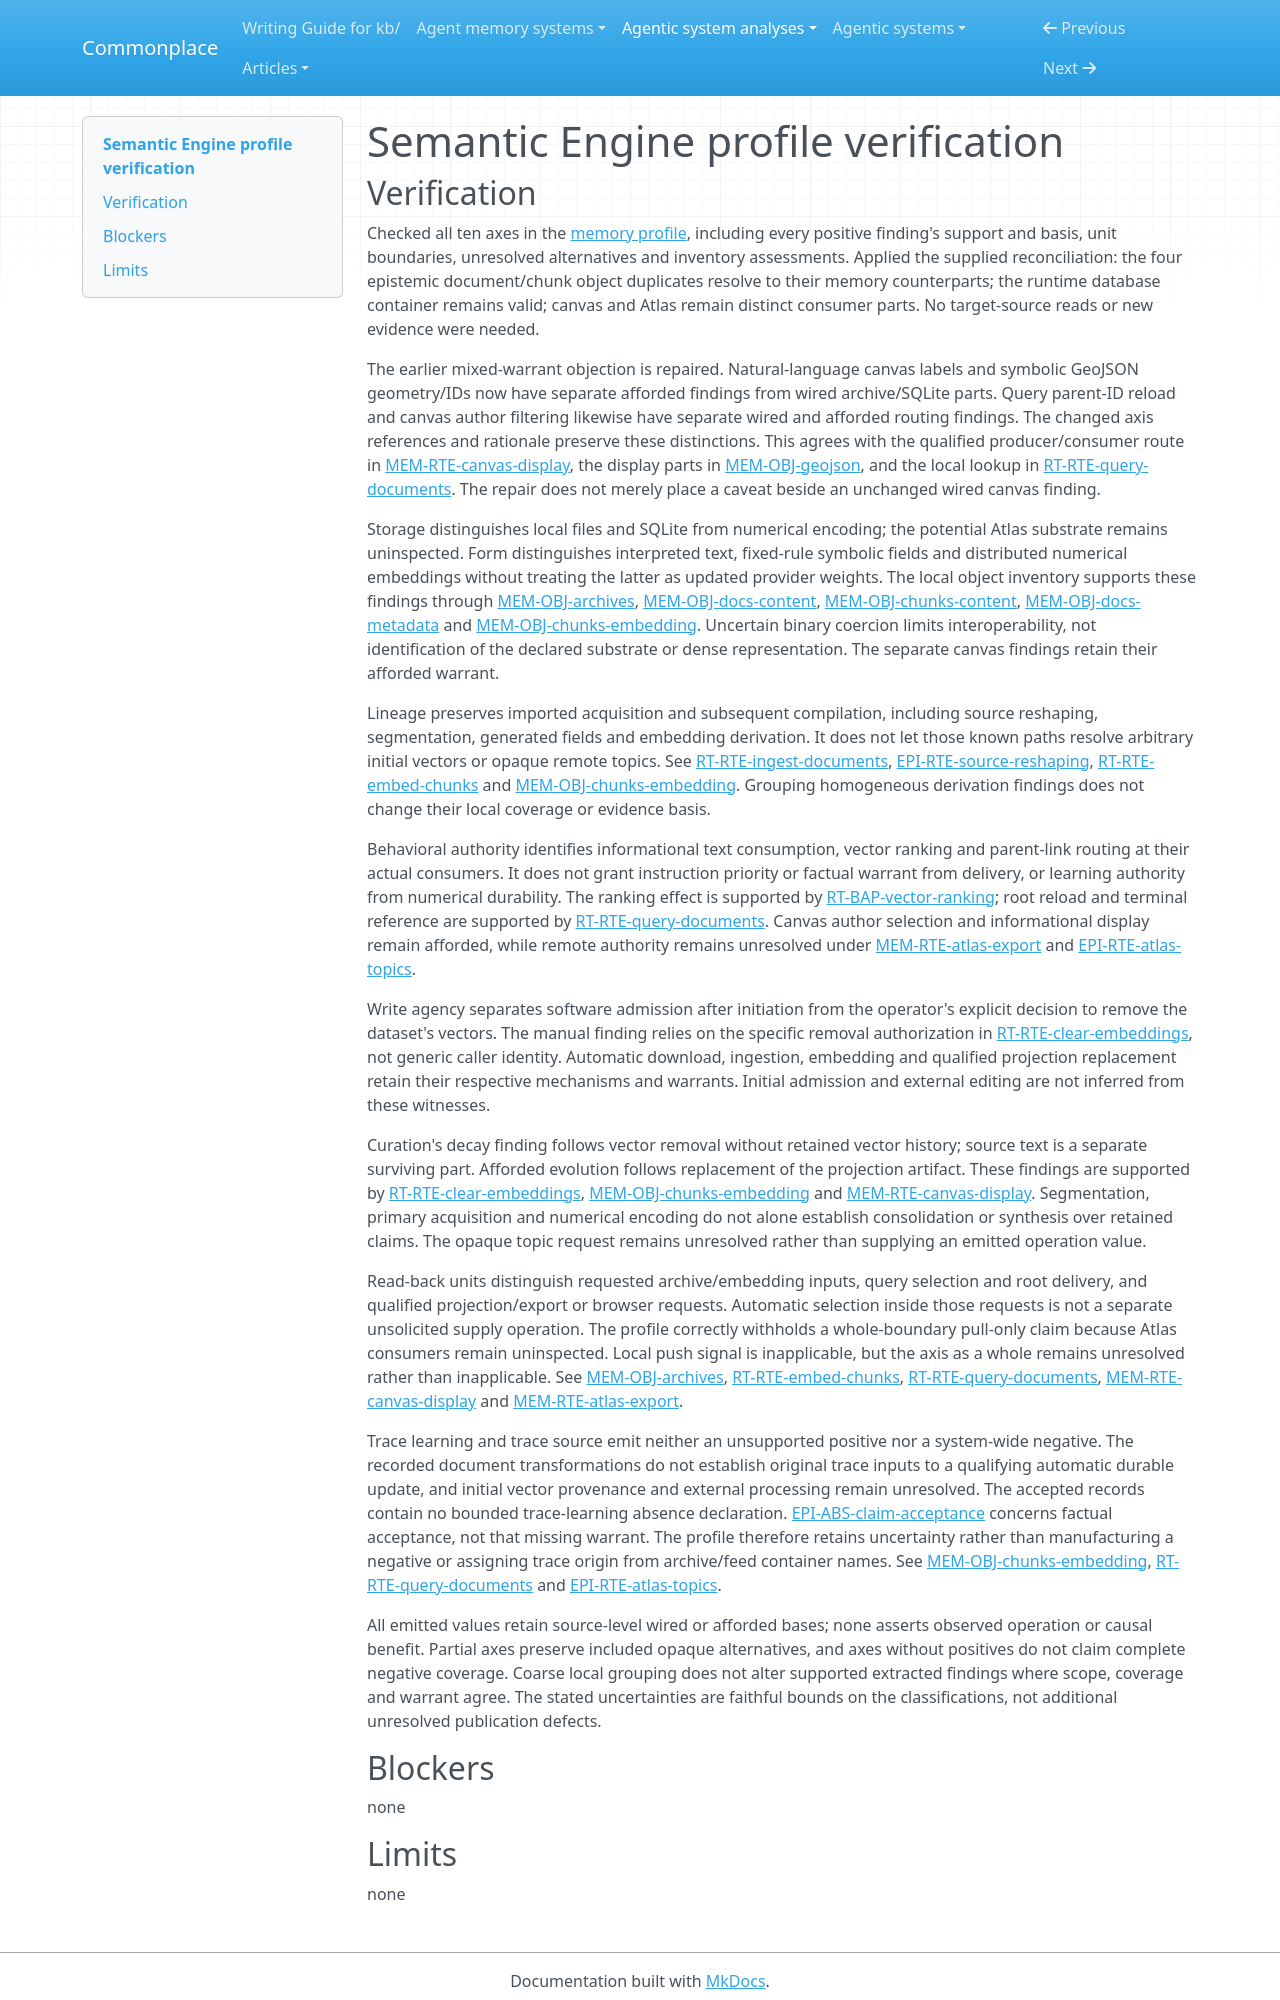

repository: zby/commonplace · page: agentic-system-analyses/retained/open-research-institute--semantic-engine/profile-verification/index.html · generator: mkdocs

---
type: agentic-system-analyses/types/agentic-system-verification.md
description: "Independent verification of Semantic Engine's memory profile against accepted records at the frozen revision."
run-id: AAS-2026-10-17-semantic-engine-666c064cd8dc-01
reviewed-boundary: "7e2481671cad01f0b4c89f2a1877d6733d7e552c"
---

# Semantic Engine profile verification

## Verification

Checked all ten axes in the [memory profile](memory-profile.md), including every positive finding's support and basis, unit boundaries, unresolved alternatives and inventory assessments. Applied the supplied reconciliation: the four epistemic document/chunk object duplicates resolve to their memory counterparts; the runtime database container remains valid; canvas and Atlas remain distinct consumer parts. No target-source reads or new evidence were needed.

The earlier mixed-warrant objection is repaired. Natural-language canvas labels and symbolic GeoJSON geometry/IDs now have separate afforded findings from wired archive/SQLite parts. Query parent-ID reload and canvas author filtering likewise have separate wired and afforded routing findings. The changed axis references and rationale preserve these distinctions. This agrees with the qualified producer/consumer route in [MEM-RTE-canvas-display](memory.md#mem-rte-canvas-display), the display parts in [MEM-OBJ-geojson](memory.md#mem-obj-geojson), and the local lookup in [RT-RTE-query-documents](runtime.md#rt-rte-query-documents). The repair does not merely place a caveat beside an unchanged wired canvas finding.

Storage distinguishes local files and SQLite from numerical encoding; the potential Atlas substrate remains uninspected. Form distinguishes interpreted text, fixed-rule symbolic fields and distributed numerical embeddings without treating the latter as updated provider weights. The local object inventory supports these findings through [MEM-OBJ-archives](memory.md#mem-obj-archives), [MEM-OBJ-docs-content](memory.md#mem-obj-docs-content), [MEM-OBJ-chunks-content](memory.md#mem-obj-chunks-content), [MEM-OBJ-docs-metadata](memory.md#mem-obj-docs-metadata) and [MEM-OBJ-chunks-embedding](memory.md#mem-obj-chunks-embedding). Uncertain binary coercion limits interoperability, not identification of the declared substrate or dense representation. The separate canvas findings retain their afforded warrant.

Lineage preserves imported acquisition and subsequent compilation, including source reshaping, segmentation, generated fields and embedding derivation. It does not let those known paths resolve arbitrary initial vectors or opaque remote topics. See [RT-RTE-ingest-documents](runtime.md#rt-rte-ingest-documents), [EPI-RTE-source-reshaping](epistemic.md#epi-rte-source-reshaping), [RT-RTE-embed-chunks](runtime.md#rt-rte-embed-chunks) and [MEM-OBJ-chunks-embedding](memory.md#mem-obj-chunks-embedding). Grouping homogeneous derivation findings does not change their local coverage or evidence basis.

Behavioral authority identifies informational text consumption, vector ranking and parent-link routing at their actual consumers. It does not grant instruction priority or factual warrant from delivery, or learning authority from numerical durability. The ranking effect is supported by [RT-BAP-vector-ranking](runtime.md#rt-bap-vector-ranking); root reload and terminal reference are supported by [RT-RTE-query-documents](runtime.md#rt-rte-query-documents). Canvas author selection and informational display remain afforded, while remote authority remains unresolved under [MEM-RTE-atlas-export](memory.md#mem-rte-atlas-export) and [EPI-RTE-atlas-topics](epistemic.md#epi-rte-atlas-topics).

Write agency separates software admission after initiation from the operator's explicit decision to remove the dataset's vectors. The manual finding relies on the specific removal authorization in [RT-RTE-clear-embeddings](runtime.md#rt-rte-clear-embeddings), not generic caller identity. Automatic download, ingestion, embedding and qualified projection replacement retain their respective mechanisms and warrants. Initial admission and external editing are not inferred from these witnesses.

Curation's decay finding follows vector removal without retained vector history; source text is a separate surviving part. Afforded evolution follows replacement of the projection artifact. These findings are supported by [RT-RTE-clear-embeddings](runtime.md#rt-rte-clear-embeddings), [MEM-OBJ-chunks-embedding](memory.md#mem-obj-chunks-embedding) and [MEM-RTE-canvas-display](memory.md#mem-rte-canvas-display). Segmentation, primary acquisition and numerical encoding do not alone establish consolidation or synthesis over retained claims. The opaque topic request remains unresolved rather than supplying an emitted operation value.

Read-back units distinguish requested archive/embedding inputs, query selection and root delivery, and qualified projection/export or browser requests. Automatic selection inside those requests is not a separate unsolicited supply operation. The profile correctly withholds a whole-boundary pull-only claim because Atlas consumers remain uninspected. Local push signal is inapplicable, but the axis as a whole remains unresolved rather than inapplicable. See [MEM-OBJ-archives](memory.md#mem-obj-archives), [RT-RTE-embed-chunks](runtime.md#rt-rte-embed-chunks), [RT-RTE-query-documents](runtime.md#rt-rte-query-documents), [MEM-RTE-canvas-display](memory.md#mem-rte-canvas-display) and [MEM-RTE-atlas-export](memory.md#mem-rte-atlas-export).

Trace learning and trace source emit neither an unsupported positive nor a system-wide negative. The recorded document transformations do not establish original trace inputs to a qualifying automatic durable update, and initial vector provenance and external processing remain unresolved. The accepted records contain no bounded trace-learning absence declaration. [EPI-ABS-claim-acceptance](epistemic.md#epi-abs-claim-acceptance) concerns factual acceptance, not that missing warrant. The profile therefore retains uncertainty rather than manufacturing a negative or assigning trace origin from archive/feed container names. See [MEM-OBJ-chunks-embedding](memory.md#mem-obj-chunks-embedding), [RT-RTE-query-documents](runtime.md#rt-rte-query-documents) and [EPI-RTE-atlas-topics](epistemic.md#epi-rte-atlas-topics).

All emitted values retain source-level wired or afforded bases; none asserts observed operation or causal benefit. Partial axes preserve included opaque alternatives, and axes without positives do not claim complete negative coverage. Coarse local grouping does not alter supported extracted findings where scope, coverage and warrant agree. The stated uncertainties are faithful bounds on the classifications, not additional unresolved publication defects.
